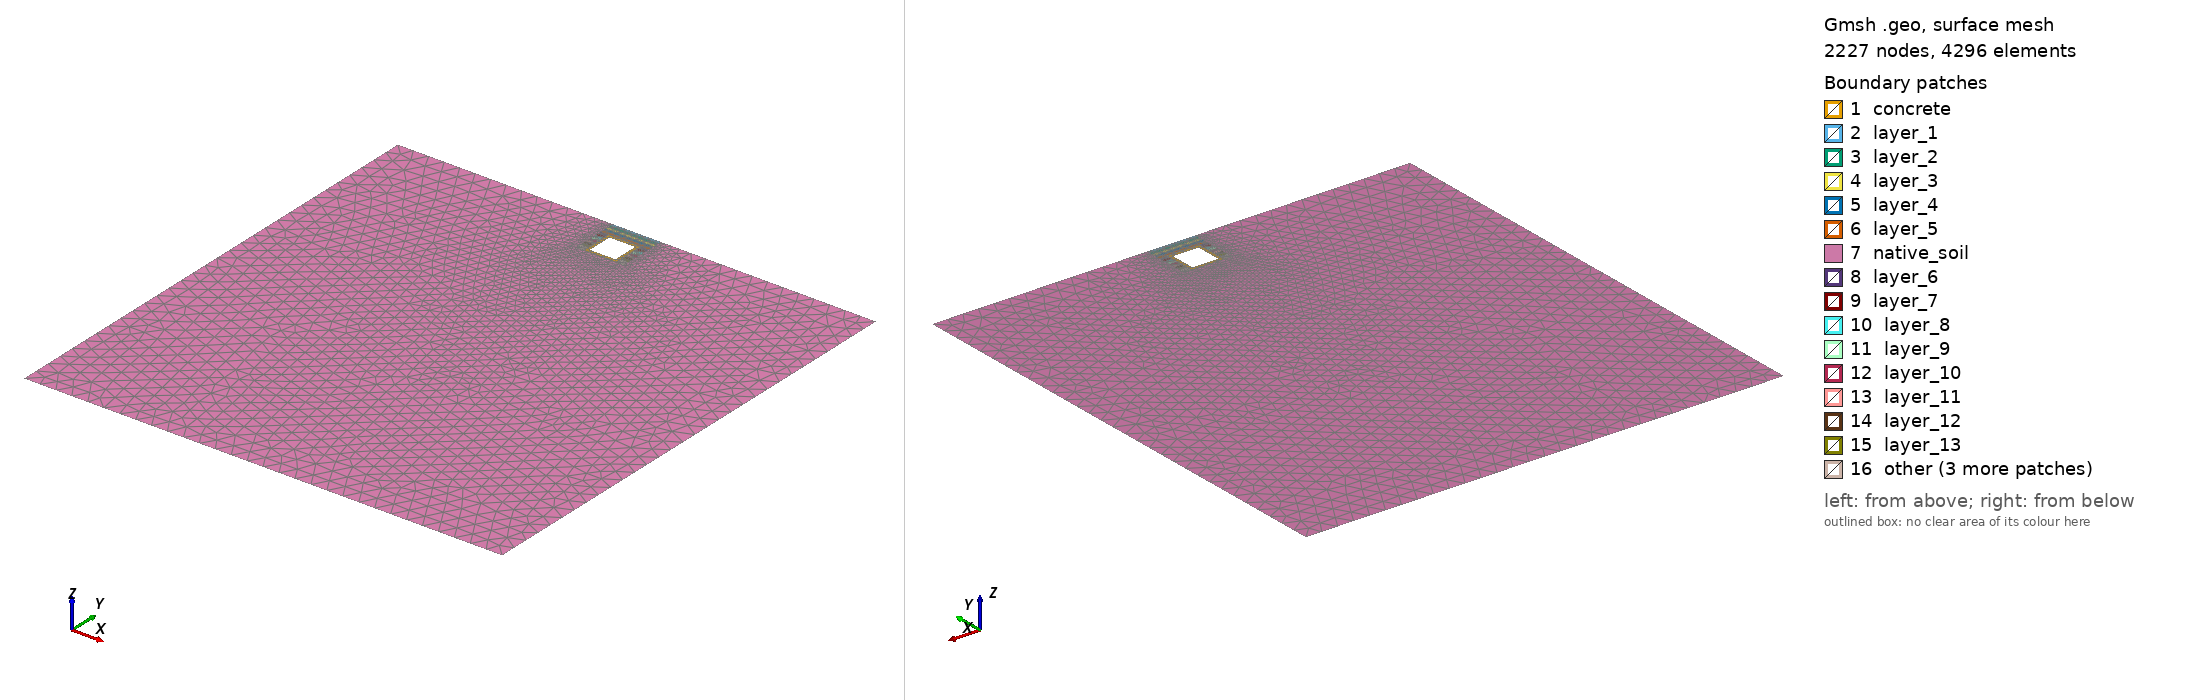

Gmsh geometry script, surface-meshed: 2227 nodes, 4296 surface elements. Boundary patches (legend numbers): 1 concrete, 2 layer_1, 3 layer_2, 4 layer_3, 5 layer_4, 6 layer_5, 7 native_soil, 8 layer_6, 9 layer_7, 10 layer_8, 11 layer_9, 12 layer_10, 13 layer_11, 14 layer_12, 15 layer_13, 16 other. Left view from above one corner, right view from below the opposite corner. Legend entries are the model's physical surfaces. The drawing asked Gmsh for element sizes between 1% and 20% of the model's largest extent; the script's own settings can give other sizes.

=== thin_layer2.geo (drawn) ===
// Multi-Layer NYC Utilidor: BONDED CONTINUUM WITH THIN INTERFACE LAYER
// Configuration: Rigid Steel Trench Scenario B + Shallow Trench / Deep Subgrade
// Kernel: OpenCASCADE

SetFactory("OpenCASCADE");
Mesh.Algorithm = 6;

// ==========================================
// 1. PARAMETERS
// ==========================================
d  = 1.0;
h  = 2.0;
w  = 2.0;
t  = 0.2;
by = -30.5;
far_x = 15.0;

ci = 0.05; // thin bonded continuum interface thickness

eps = 1e-3;

ws = 0.5;
tx1 = -w/2 - ws;
tx2 =  w/2 + ws;
tw_total = tx2 - tx1;

// Interface outer envelope
ix1 = -w/2 - ci;
ix2 =  w/2 + ci;
iy_top = -d + ci;
iy_bot = -d - h - ci;
iw = ix2 - ix1;
ih = iy_top - iy_bot;

// ==========================================
// 2. BUILD SOIL CONTINUUM AND BACKFILL LAYERS
// ==========================================
Rectangle(1) = {-far_x, by, 0, 2*far_x, -by};

// Make backfill depth dynamic so it aligns with the bottom of the utilidor interface
layer_top_h = d / 5;
layer_bot_h = (h + ci) / 10;

For i In {1:15}
  If (i <= 5)
    layer_h = layer_top_h;
    y_start = -(i-1) * layer_h;
  Else
    layer_h = layer_bot_h;
    y_start = -d - (i-6) * layer_h;
  EndIf
  Rectangle(100+i) = {tx1, y_start, 0, tw_total, -layer_h};
EndFor

BooleanFragments{ Surface{1, 101:115}; Delete; }{}

// Punch a larger hole for concrete + interface
Rectangle(900) = {ix1, iy_top, 0, iw, -ih};
soil_precut[] = Surface In BoundingBox{-far_x-eps, by-eps, -eps, far_x+eps, eps, eps};
BooleanDifference{ Surface{soil_precut[]}; Delete; }{ Surface{900}; Delete; }

// ==========================================
// 3. BUILD THIN INTERFACE LAYER
// ==========================================
Rectangle(920) = {ix1, iy_top, 0, iw, -ih};
Rectangle(921) = {-w/2, -d, 0, w, -h};
BooleanDifference(1200) = { Surface{920}; Delete; }{ Surface{921}; Delete; };

// ==========================================
// 4. BUILD UTILIDOR CONCRETE
// ==========================================
Rectangle(2) = {-w/2, -d, 0, w, -h};
Rectangle(3) = {-w/2+t, -d-t, 0, w-2*t, -(h-2*t)};
BooleanDifference(11) = { Surface{2}; Delete; }{ Surface{3}; Delete; };

// Final fragment makes bonded/shared-node interfaces
model_surfs[] = Surface In BoundingBox{-far_x-eps, by-eps, -eps, far_x+eps, eps, eps};
BooleanFragments{ Surface{model_surfs[]}; Delete; }{}

// ==========================================
// 5. PHYSICAL SURFACES
// ==========================================
concrete_surfs[] = Surface In BoundingBox{-w/2-eps, -d-h-eps, -eps, w/2+eps, -d+eps, eps};
Physical Surface("concrete", 1) = concrete_surfs[];

interface_surfs[] = Surface In BoundingBox{ix1-eps, iy_bot-eps, -eps, ix2+eps, iy_top+eps, eps};
interface_surfs[] -= concrete_surfs[];
Physical Surface("interface", 2) = interface_surfs[];

// Backfill layers
For i In {1:15}
  If (i <= 5)
    layer_h = layer_top_h;
    y_top = -(i-1) * layer_h;
    y_bot = -i * layer_h;
  Else
    layer_h = layer_bot_h;
    y_top = -d - (i-6) * layer_h;
    y_bot = -d - (i-5) * layer_h;
  EndIf

  layer_surfs[] = Surface In BoundingBox{tx1-eps, y_bot-eps, -eps, tx2+eps, y_top+eps, eps};
  layer_surfs[] -= concrete_surfs[];
  layer_surfs[] -= interface_surfs[];
  Physical Surface(Sprintf("layer_%g", i), 100+i) = layer_surfs[];
EndFor

// Native soil
base_surfs[] = Surface In BoundingBox{-far_x-eps, by-eps, -eps, far_x+eps, eps, eps};
base_surfs[] -= concrete_surfs[];
base_surfs[] -= interface_surfs[];

For i In {1:15}
  If (i <= 5)
    layer_h = layer_top_h;
    y_top = -(i-1) * layer_h;
    y_bot = -i * layer_h;
  Else
    layer_h = layer_bot_h;
    y_top = -d - (i-6) * layer_h;
    y_bot = -d - (i-5) * layer_h;
  EndIf
  base_surfs[] -= Surface In BoundingBox{tx1-eps, y_bot-eps, -eps, tx2+eps, y_top+eps, eps};
EndFor

Physical Surface("native_soil", 6) = base_surfs[];

// ==========================================
// 6. BOUNDARY CURVES
// ==========================================
top_trench[] = Curve In BoundingBox{tx1-eps, -eps, -eps, tx2+eps, eps, eps};
ground_L[]   = Curve In BoundingBox{-far_x-eps, -eps, -eps, tx1+eps, eps, eps};
ground_R[]   = Curve In BoundingBox{tx2-eps, -eps, -eps, far_x+eps, eps, eps};
Physical Curve("top", 10) = {top_trench[], ground_L[], ground_R[]};

Physical Curve("bottom", 11) = Curve In BoundingBox{-far_x-eps, by-eps, -eps, far_x+eps, by+eps, eps};
Physical Curve("left", 15)  = Curve In BoundingBox{-far_x-eps, by-eps, -eps, -far_x+eps, eps, eps};
Physical Curve("right", 16) = Curve In BoundingBox{far_x-eps, by-eps, -eps, far_x+eps, eps, eps};

// Optional named bonded internal boundaries for checking/postprocessing
iface_soil_left[]  = Curve In BoundingBox{ix1-eps, iy_bot-eps, -eps, ix1+eps, iy_top+eps, eps};
iface_soil_right[] = Curve In BoundingBox{ix2-eps, iy_bot-eps, -eps, ix2+eps, iy_top+eps, eps};
iface_soil_top[]   = Curve In BoundingBox{ix1-eps, iy_top-eps, -eps, ix2+eps, iy_top+eps, eps};
iface_soil_bot[]   = Curve In BoundingBox{ix1-eps, iy_bot-eps, -eps, ix2+eps, iy_bot+eps, eps};
Physical Curve("interface_soil_boundary", 22) =
  {iface_soil_left[], iface_soil_right[], iface_soil_top[], iface_soil_bot[]};

iface_conc_left[]  = Curve In BoundingBox{-w/2-eps, -d-h-eps, -eps, -w/2+eps, -d+eps, eps};
iface_conc_right[] = Curve In BoundingBox{ w/2-eps, -d-h-eps, -eps,  w/2+eps, -d+eps, eps};
iface_conc_top[]   = Curve In BoundingBox{-w/2-eps, -d-eps, -eps, w/2+eps, -d+eps, eps};
iface_conc_bot[]   = Curve In BoundingBox{-w/2-eps, -d-h-eps, -eps, w/2+eps, -d-h+eps, eps};
Physical Curve("interface_concrete_boundary", 23) =
  {iface_conc_left[], iface_conc_right[], iface_conc_top[], iface_conc_bot[]};

// ==========================================
// 7. MESH CONTROLS
// ==========================================
Mesh.MshFileVersion = 2.2;
Mesh.ElementOrder = 1;

// Force Gmsh 4+ to strictly obey the Box fields and ignore geometric corner points
Mesh.MeshSizeFromPoints = 0;
Mesh.MeshSizeFromCurvature = 0;
Mesh.MeshSizeExtendFromBoundary = 0;
Mesh.MeshSizeMin = ci/4;
Mesh.MeshSizeMax = 2.0;

// Field 1: Ultra-dense mesh for the thin interface
// Box tied to the interface envelope (iy_bot..iy_top), not the ground surface,
// so ci/2 only applies around the utilidor ring, not through the backfill above it.
Field[1] = Box;
Field[1].VIn = ci/2;
Field[1].VOut = 1.0;
Field[1].XMin = ix1 - 0.01;
Field[1].XMax = ix2 + 0.01;
Field[1].YMin = iy_bot - 0.01;
Field[1].YMax = iy_top + 0.01;
Field[1].Thickness = 0.1;

// Field 2: Moderate density for the full backfill trench and utilidor
Field[2] = Box;
Field[2].VIn = 0.08; 
Field[2].VOut = 1.0;
Field[2].XMin = tx1 - 0.01;
Field[2].XMax = tx2 + 0.01;
Field[2].YMin = iy_bot - 0.5;
Field[2].YMax = 0.01;
Field[2].Thickness = 1.0;

// Field 3: Apply the minimum element size from both fields
Field[3] = Min;
Field[3].FieldsList = {1, 2};

Background Field = 3;
Mesh.Optimize = 1;
